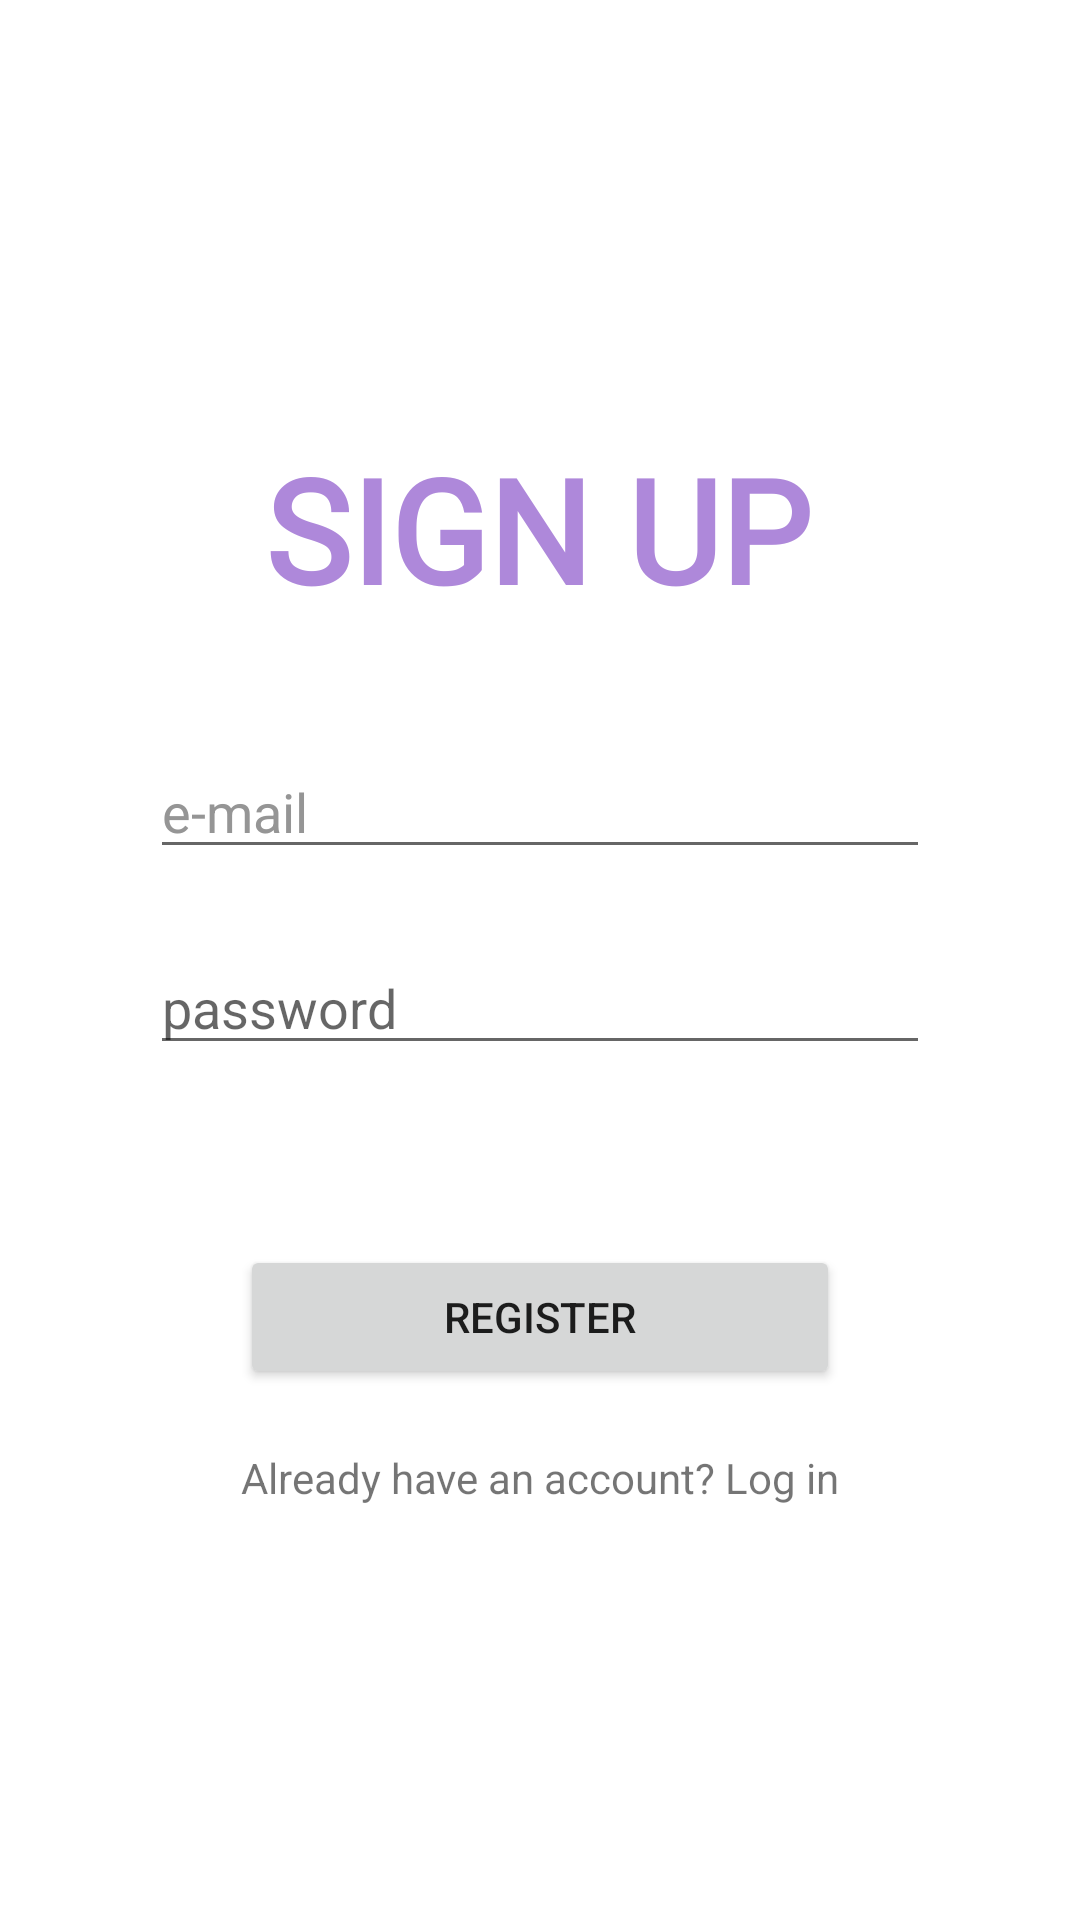

Layout XML and referenced resources for this Android screen:
<!-- AndroidManifest.xml: application theme Theme.Snapbox -->
<!-- res/layout/activity_register.xml -->
<?xml version="1.0" encoding="utf-8"?>
<androidx.constraintlayout.widget.ConstraintLayout xmlns:android="http://schemas.android.com/apk/res/android"
    xmlns:app="http://schemas.android.com/apk/res-auto"
    xmlns:tools="http://schemas.android.com/tools"
    android:layout_width="match_parent"
    android:layout_height="match_parent"
    tools:context=".RegisterActivity">

    <TextView
        android:id="@+id/tv_register_signup"
        android:layout_width="wrap_content"
        android:layout_height="wrap_content"
        android:fontFamily="@font/amiko"
        android:text="SIGN UP"
        android:textColor="#AE88DA"
        android:textSize="48sp"
        android:textStyle="bold"
        app:layout_constraintBottom_toBottomOf="parent"
        app:layout_constraintEnd_toEndOf="parent"
        app:layout_constraintHorizontal_bias="0.497"
        app:layout_constraintStart_toStartOf="parent"
        app:layout_constraintTop_toTopOf="parent"
        app:layout_constraintVertical_bias="0.25" />

    <EditText
        android:id="@+id/et_register_email"
        android:layout_width="0dp"
        android:layout_height="wrap_content"
        android:layout_marginStart="50dp"
        android:layout_marginTop="40dp"
        android:layout_marginEnd="50dp"
        android:ems="10"
        android:hint="e-mail"
        android:inputType="textEmailAddress"
        android:textColor="#B4543B71"
        android:textColorHint="#959595"
        app:layout_constraintEnd_toEndOf="parent"
        app:layout_constraintHorizontal_bias="0.0"
        app:layout_constraintStart_toStartOf="parent"
        app:layout_constraintTop_toBottomOf="@+id/tv_register_signup" />

    <EditText
        android:id="@+id/et_register_password"
        android:layout_width="0dp"
        android:layout_height="wrap_content"
        android:layout_marginStart="50dp"
        android:layout_marginTop="24dp"
        android:layout_marginEnd="50dp"
        android:ems="10"
        android:hint="password"
        android:inputType="textPassword"
        app:layout_constraintEnd_toEndOf="parent"
        app:layout_constraintHorizontal_bias="0.0"
        app:layout_constraintStart_toStartOf="parent"
        app:layout_constraintTop_toBottomOf="@+id/et_register_email" />

    <Button
        android:id="@+id/btn_register_register"
        android:layout_width="0dp"
        android:layout_height="wrap_content"
        android:layout_marginStart="80dp"
        android:layout_marginTop="60dp"
        android:layout_marginEnd="80dp"
        android:text="REGISTER"
        app:layout_constraintEnd_toEndOf="parent"
        app:layout_constraintHorizontal_bias="0.0"
        app:layout_constraintStart_toStartOf="parent"
        app:layout_constraintTop_toBottomOf="@+id/et_register_password" />

    <TextView
        android:id="@+id/tv_register_login"
        android:layout_width="wrap_content"
        android:layout_height="wrap_content"
        android:layout_marginTop="20dp"
        android:text="Already have an account? Log in"
        app:layout_constraintEnd_toEndOf="parent"
        app:layout_constraintStart_toStartOf="parent"
        app:layout_constraintTop_toBottomOf="@+id/btn_register_register" />

    <ProgressBar
        android:id="@+id/pb_register"
        style="?android:attr/progressBarStyle"
        android:layout_width="wrap_content"
        android:layout_height="wrap_content"
        android:translationZ="10dp"
        android:visibility="gone"
        app:layout_constraintBottom_toBottomOf="parent"
        app:layout_constraintEnd_toEndOf="parent"
        app:layout_constraintStart_toStartOf="parent"
        app:layout_constraintTop_toTopOf="parent" />

</androidx.constraintlayout.widget.ConstraintLayout>
<!-- resources referenced by this layout -->
<resources>
  <style name="Theme.Snapbox" parent="Theme.MaterialComponents.DayNight.DarkActionBar">
          
          <item name="colorPrimary">@color/purple_500</item>
          <item name="colorPrimaryVariant">@color/purple_700</item>
          <item name="colorOnPrimary">@color/white</item>
          
          <item name="colorSecondary">@color/teal_200</item>
          <item name="colorSecondaryVariant">@color/teal_700</item>
          <item name="colorOnSecondary">@color/black</item>
          
          <item name="android:statusBarColor" tools:targetApi="l">?attr/colorPrimaryVariant</item>
          
      </style>
  <!-- not gathered from this repository: default colours our renderer supplied (Android Studio template values) -->
  <color name="purple_500">#FF6200EE</color>
  <color name="purple_700">#FF3700B3</color>
  <color name="teal_200">#FF03DAC5</color>
  <color name="teal_700">#FF018786</color>
  <color name="black">#FF000000</color>
  <color name="white">#FFFFFFFF</color>
</resources>
